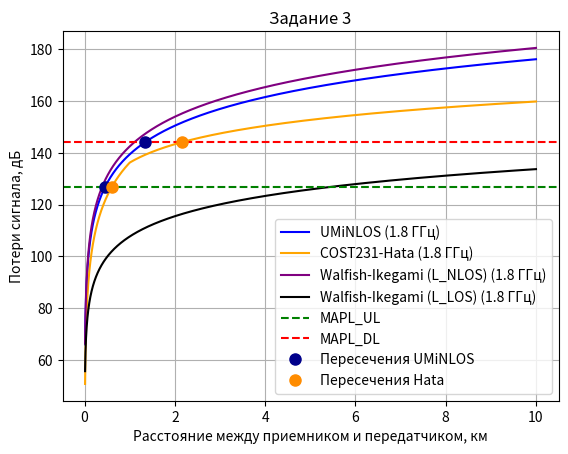

The script that saved this image:
import math
import numpy as np
import matplotlib.pyplot as plt

n_anten = 2
tx_power_ue = 24
feeder_loss = 0.5 + 0.4 + 2
ant_gain_bs = 21
mimo_gain = 10 * math.log10(n_anten)
im = 1 
penetration_m = 15
BW_UL = 10 * 10 ** 6
BW_DL = 20 * 10 ** 6
noise_figure_bs = 2.4
reqired_sinr_ul = 4

tx_power_bs = 46
noise_figure_ue = 6
reqired_sinr_dl = 2

freq_range = 1.8
d = np.linspace(0.01, 10, 10000)
A = 46.3
B = 33.9
h_bs = 30
h_ms = 1.5
Lclutter = 0 # городская застройка

delta_h = 20
w_street = 20
b_distance = 30
phi = 45

area_macro = 100.0   
area_femto = 4.0     

thermal_noise_ul = -174 + 10 * math.log10(BW_UL)
rx_sens_bs = noise_figure_bs + thermal_noise_ul + reqired_sinr_ul
mapl_ul = tx_power_ue - feeder_loss + ant_gain_bs + mimo_gain - rx_sens_bs - im - penetration_m

thermal_noise_dl = -174 + 10 * math.log10(BW_DL)
rx_sens_ue = noise_figure_ue + thermal_noise_dl + reqired_sinr_dl
mapl_dl = tx_power_bs - feeder_loss + ant_gain_bs + mimo_gain - rx_sens_ue - im - penetration_m

PL_UMiNLOS = 26 * np.log10(freq_range) + 22.7 + 36.7 * np.log10(d * 1000)

s_high = 44.9 - 6.55 * np.log10(freq_range * 1000)
s_low = (47.88 + 13.9 * np.log10(freq_range * 1000) - 13.9 * np.log10(h_bs)) * (1/np.log10(50))
a_hms = 3.2 * ((np.log10(11.75 * h_ms)) ** 2) - 4.97 # городская застройка
s = np.where(d >= 1, s_high, s_low)
PL_COST231 = A + B * np.log10(freq_range * 1000) - 13.82 * np.log10(h_bs) - a_hms + s * np.log10(d) + Lclutter

L_LOS = 42.6 + 20 * np.log10(freq_range * 1000) + 26 * np.log10(d)
L0 = 32.44 + 20 * np.log10(freq_range * 1000) + 20 * np.log10(d)
L2 = -16.9 - 10 * np.log10(w_street)  + 10 * np.log10(freq_range * 1000) + 20 * np.log10(delta_h - h_ms) + 2.5 + 0.075 * phi
L11 = -18 * np.log10(1 + h_bs - delta_h)
Ka = 54 # h_bs > delta_h
Kd = 18 # h_bs > delta_h
Kf = -4 + 0.7 * ((freq_range * 1000) / 925 - 1)
L1 = L11 + Ka + Kd * np.log10(d) + Kf * np.log10(freq_range * 1000) - 9 * np.log10(b_distance)
L_NLOS = np.where(L1 + L2 > 0, L0 + L1 + L2, L0)

def find_radius(PL, mapl):
    return float(np.interp(mapl, PL, d))
d_ul_hata = find_radius(PL_COST231, mapl_ul)
d_dl_hata = find_radius(PL_COST231, mapl_dl)
R_macro = min(d_ul_hata, d_dl_hata)          
S_macro = 1.95 * R_macro ** 2                
N_macro = math.ceil(area_macro / S_macro)
d_ul_umi = find_radius(PL_UMiNLOS, mapl_ul)
d_dl_umi = find_radius(PL_UMiNLOS, mapl_dl)
R_femto = min(d_ul_umi, d_dl_umi)
S_femto = 1.95 * R_femto ** 2
N_femto = math.ceil(area_femto / S_femto)

print('Задание 1')
print(f'MAPL_UL = {mapl_ul:.2f} дБ')
print(f'ThermalNoiseUL = {thermal_noise_ul:.2f}')
print(f'RxSensBS = {rx_sens_bs:.2f} дБм \n') 
print('Задание 2')
print(f'MAPL_DL = {mapl_dl:.2f} дБ')
print(f'ThermalNoiseDL = {thermal_noise_dl:.2f}')
print(f'RxSensUE = {rx_sens_ue:.2f} дБм\n')
print('Задание 4')
print('Макросеть (COST231-Hata):')
print(f'd_UL = {d_ul_hata:.3f} км')
print(f'd_DL = {d_dl_hata:.3f} км')
print(f'радиус R = {R_macro:.3f} км')
print(f'площадь сайта S = {S_macro:.3f} кв.км')
print(f'требуется БС N = {N_macro}\n')
print('Микро-фемтосеть (UMiNLOS):')
print(f'd_UL = {d_ul_umi:.3f} км')
print(f'd_DL = {d_dl_umi:.3f} км')
print(f'радиус R = {R_femto:.3f} км')
print(f'площадь сайта S = {S_femto:.3f} кв.км')
print(f'требуется БС N = {N_femto}')


plt.title("Задание 3")
plt.plot(d, PL_UMiNLOS, label='UMiNLOS (1.8 ГГц)', color='blue')
plt.plot(d, PL_COST231, label='COST231-Hata (1.8 ГГц)', color='orange')
plt.plot(d, L_NLOS, label='Walfish-Ikegami (L_NLOS) (1.8 ГГц)', color='purple' )
plt.plot(d, L_LOS, label='Walfish-Ikegami (L_LOS) (1.8 ГГц)', color='black' )
plt.axhline(y=mapl_ul, linestyle='--', label='MAPL_UL', color='green')
plt.axhline(y=mapl_dl, linestyle='--', label='MAPL_DL', color='red')
plt.plot([d_ul_umi, d_dl_umi], [mapl_ul, mapl_dl], 'o', color='darkblue', markersize=8, zorder=5, label='Пересечения UMiNLOS')
plt.plot([d_ul_hata, d_dl_hata], [mapl_ul, mapl_dl], 'o', color='darkorange', markersize=8, zorder=5, label='Пересечения Hata')
plt.xlabel('Расстояние между приемником и передатчиком, км')
plt.ylabel('Потери сигнала, дБ')
plt.grid(True)
plt.legend()
plt.show()
